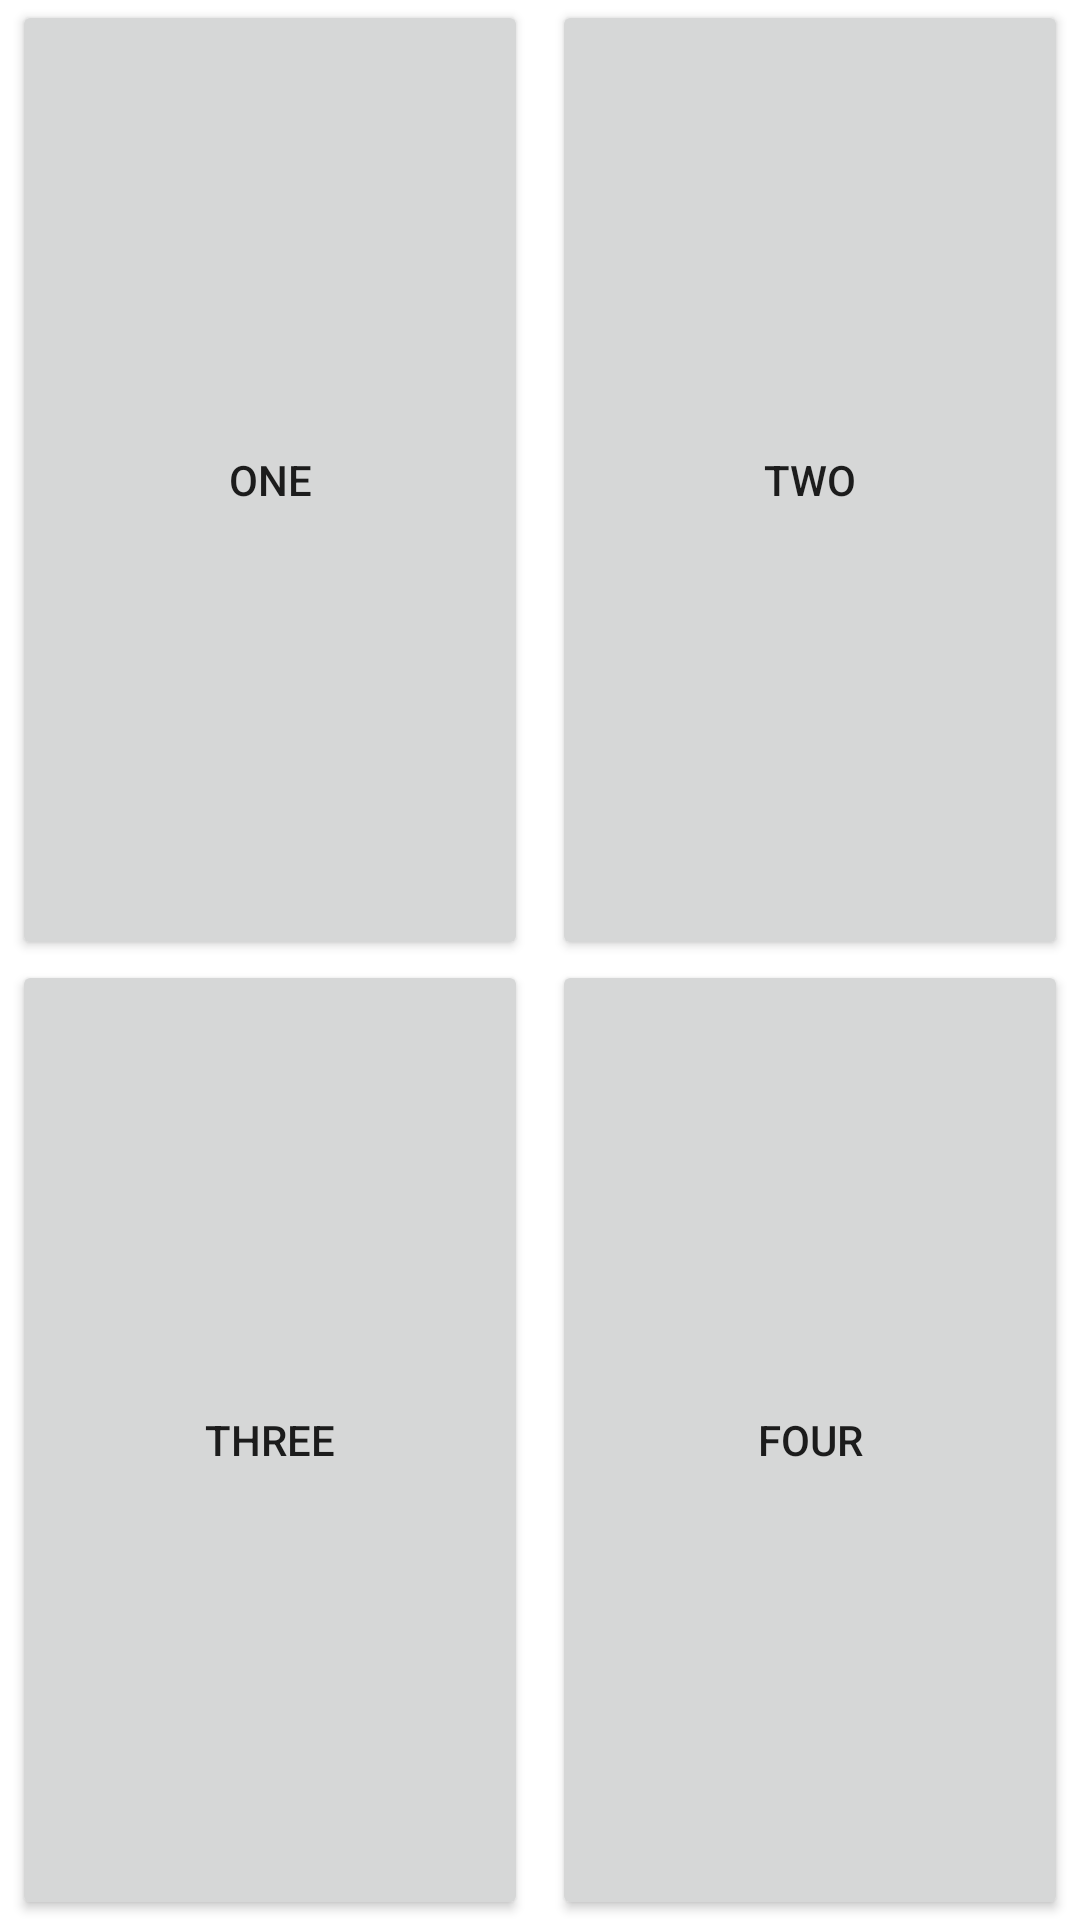

Layout XML and referenced resources for this Android screen:
<!-- AndroidManifest.xml: application theme Theme.ConstraintLayoutFunS2 -->
<!-- res/layout/activity_main_ll.xml -->
<?xml version="1.0" encoding="utf-8"?>
<LinearLayout
    xmlns:android="http://schemas.android.com/apk/res/android"
    xmlns:app="http://schemas.android.com/apk/res-auto"
    xmlns:tools="http://schemas.android.com/tools"
    android:layout_width="match_parent"
    android:layout_height="match_parent"
    android:orientation="vertical"
    tools:context=".MainActivity">

    <LinearLayout
        android:layout_width="match_parent"
        android:layout_height="0dp"
        android:layout_weight="1">

        <Button
            android:id="@+id/button00"
            android:layout_width="0dp"
            android:layout_weight="1"
            android:layout_height="match_parent"
            android:layout_marginHorizontal="4dp"
            android:text="ONE"
            android:tag="00"
            android:onClick="onButtonClick"
            />

        <Button
            android:id="@+id/button01"
            android:layout_width="0dp"
            android:layout_weight="1"
            android:layout_height="match_parent"
            android:layout_marginHorizontal="4dp"
            android:text="TWO"
            android:tag="01"
            android:onClick="onButtonClick"
            />
    </LinearLayout>

    <LinearLayout
        android:layout_width="match_parent"
        android:layout_height="0dp"
        android:layout_weight="1">

        <Button
            android:id="@+id/button10"
            android:layout_width="0dp"
            android:layout_weight="1"
            android:layout_height="match_parent"
            android:layout_marginHorizontal="4dp"
            android:text="THREE"
            android:tag="10"
            android:onClick="onButtonClick"
            />

        <Button
            android:id="@+id/button11"
            android:layout_width="0dp"
            android:layout_weight="1"
            android:layout_height="match_parent"
            android:layout_marginHorizontal="4dp"
            android:text="FOUR"
            android:tag="11"
            android:onClick="onButtonClick"
            />
    </LinearLayout>

</LinearLayout>
<!-- resources referenced by this layout -->
<resources>
  <style name="Theme.ConstraintLayoutFunS2" parent="Theme.MaterialComponents.DayNight.DarkActionBar">
          
          <item name="colorPrimary">@color/purple_500</item>
          <item name="colorPrimaryVariant">@color/purple_700</item>
          <item name="colorOnPrimary">@color/white</item>
          
          <item name="colorSecondary">@color/teal_200</item>
          <item name="colorSecondaryVariant">@color/teal_700</item>
          <item name="colorOnSecondary">@color/black</item>
          
          <item name="android:statusBarColor" tools:targetApi="l">?attr/colorPrimaryVariant</item>
          
      </style>
  <!-- not gathered from this repository: default colours our renderer supplied (Android Studio template values) -->
  <color name="purple_500">#FF6200EE</color>
  <color name="purple_700">#FF3700B3</color>
  <color name="teal_200">#FF03DAC5</color>
  <color name="teal_700">#FF018786</color>
  <color name="black">#FF000000</color>
  <color name="white">#FFFFFFFF</color>
</resources>
